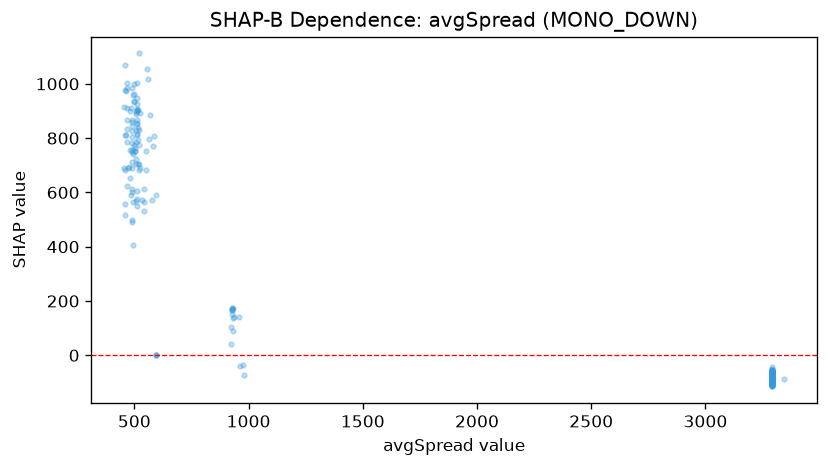

The data file committed next to this chart (first rows):
feature_value, shap_value
3292, -92.83
3292, -96.87
3292, -104.4
3292, -108.1
3292, -85.92
3292, -93.33
3292, -75.76
3292, -68.81
3292, -65.8
3292, -111.8
3292, -105.3
3292, -83.25
3292, -94.39
3292, -79.67
3292, -80.32
3292, -93.22
3292, -71.62
3292, -91.57
3292, -104.3
3292, -107.6
3292, -91.47
3292, -98.27
3292, -89.47
3292, -73.62
3292, -83.73
3292, -93.15
3292, -86.42
3292, -91.09
3292, -80.3
3292, -87.9
3292, -83.01
3292, -93.25
3292, -80.18
3292, -72.99
3292, -93.59
3292, -86.53
3292, -101.6
3292, -91.17
3292, -82.51
3292, -91.08
3292, -63.69
3292, -91.8
3292, -73.94
3292, -71.8
3292, -72.4
3292, -108.2
3292, -72.31
3292, -53.08
3292, -90.16
3292, -90.38
3342, -87.55
3292, -92.23
3292, -87.07
3292, -69.68
3292, -84.97
3292, -76.54
3292, -66.63
3292, -67.41
3292, -90.68
3292, -71.12
... 850 more rows
